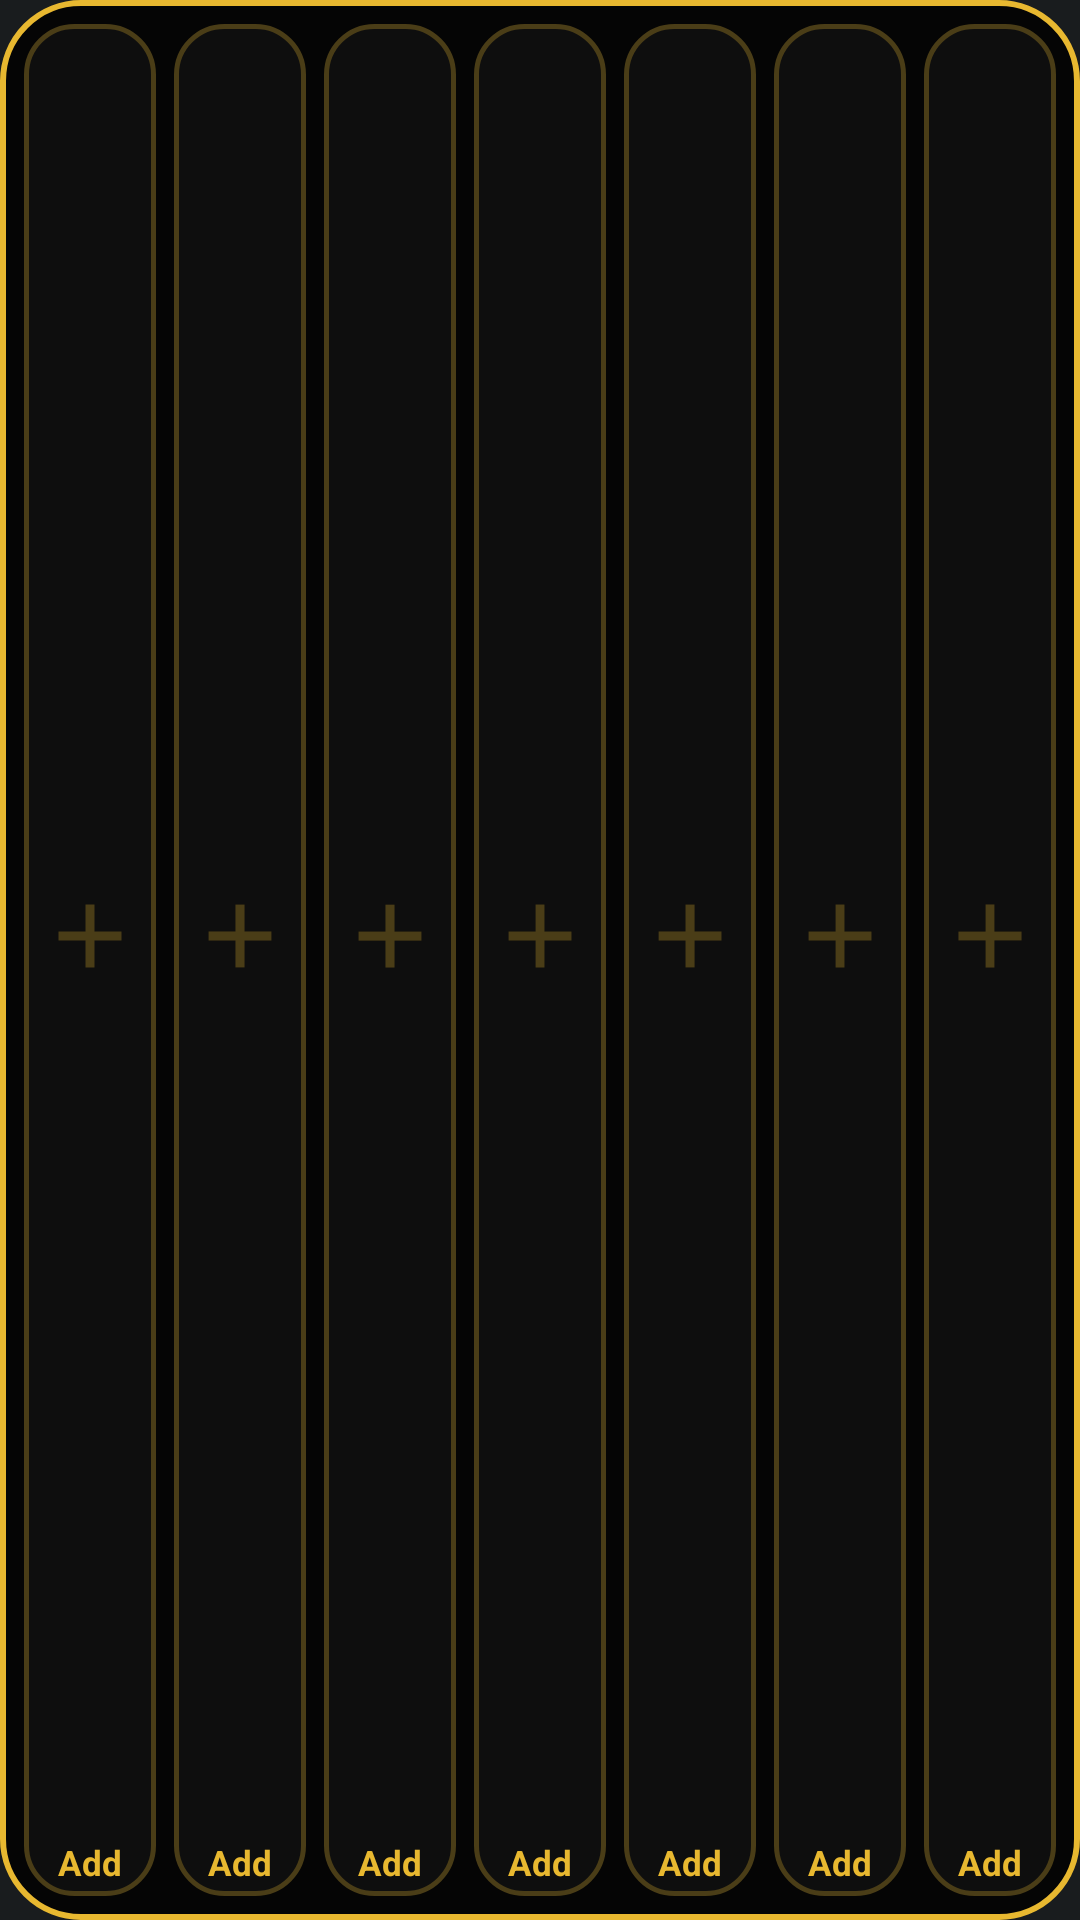

This screen was rendered from an Android layout file. Write that file and the resources it references.
<!-- AndroidManifest.xml: application theme android:Theme.DeviceDefault.NoActionBar -->
<!-- res/layout/apps_widget_empty.xml -->
<?xml version="1.0" encoding="utf-8"?>
<LinearLayout xmlns:android="http://schemas.android.com/apk/res/android"
    android:id="@+id/widget_root"
    android:layout_width="match_parent"
    android:layout_height="match_parent"
    android:background="@drawable/widget_frame"
    android:baselineAligned="false"
    android:orientation="horizontal"
    android:padding="5dp">

        <LinearLayout
            android:layout_width="0dp"
            android:layout_height="match_parent"
            android:layout_weight="1"
            android:layout_margin="3dp"
            android:background="@drawable/tile_bg"
            android:gravity="center"
            android:orientation="vertical"
            android:paddingTop="5dp"
            android:paddingBottom="3dp">

            <ImageView
                android:layout_width="match_parent"
                android:layout_height="0dp"
                android:layout_weight="1"
                android:paddingHorizontal="4dp"
                android:scaleType="fitCenter"
                android:importantForAccessibility="no"
                android:src="@drawable/ic_add" />

            <TextView
                style="@style/TileLabel"
                android:text="Add" />
        </LinearLayout>

        <LinearLayout
            android:layout_width="0dp"
            android:layout_height="match_parent"
            android:layout_weight="1"
            android:layout_margin="3dp"
            android:background="@drawable/tile_bg"
            android:gravity="center"
            android:orientation="vertical"
            android:paddingTop="5dp"
            android:paddingBottom="3dp">

            <ImageView
                android:layout_width="match_parent"
                android:layout_height="0dp"
                android:layout_weight="1"
                android:paddingHorizontal="4dp"
                android:scaleType="fitCenter"
                android:importantForAccessibility="no"
                android:src="@drawable/ic_add" />

            <TextView
                style="@style/TileLabel"
                android:text="Add" />
        </LinearLayout>

        <LinearLayout
            android:layout_width="0dp"
            android:layout_height="match_parent"
            android:layout_weight="1"
            android:layout_margin="3dp"
            android:background="@drawable/tile_bg"
            android:gravity="center"
            android:orientation="vertical"
            android:paddingTop="5dp"
            android:paddingBottom="3dp">

            <ImageView
                android:layout_width="match_parent"
                android:layout_height="0dp"
                android:layout_weight="1"
                android:paddingHorizontal="4dp"
                android:scaleType="fitCenter"
                android:importantForAccessibility="no"
                android:src="@drawable/ic_add" />

            <TextView
                style="@style/TileLabel"
                android:text="Add" />
        </LinearLayout>

        <LinearLayout
            android:layout_width="0dp"
            android:layout_height="match_parent"
            android:layout_weight="1"
            android:layout_margin="3dp"
            android:background="@drawable/tile_bg"
            android:gravity="center"
            android:orientation="vertical"
            android:paddingTop="5dp"
            android:paddingBottom="3dp">

            <ImageView
                android:layout_width="match_parent"
                android:layout_height="0dp"
                android:layout_weight="1"
                android:paddingHorizontal="4dp"
                android:scaleType="fitCenter"
                android:importantForAccessibility="no"
                android:src="@drawable/ic_add" />

            <TextView
                style="@style/TileLabel"
                android:text="Add" />
        </LinearLayout>

        <LinearLayout
            android:layout_width="0dp"
            android:layout_height="match_parent"
            android:layout_weight="1"
            android:layout_margin="3dp"
            android:background="@drawable/tile_bg"
            android:gravity="center"
            android:orientation="vertical"
            android:paddingTop="5dp"
            android:paddingBottom="3dp">

            <ImageView
                android:layout_width="match_parent"
                android:layout_height="0dp"
                android:layout_weight="1"
                android:paddingHorizontal="4dp"
                android:scaleType="fitCenter"
                android:importantForAccessibility="no"
                android:src="@drawable/ic_add" />

            <TextView
                style="@style/TileLabel"
                android:text="Add" />
        </LinearLayout>

        <LinearLayout
            android:layout_width="0dp"
            android:layout_height="match_parent"
            android:layout_weight="1"
            android:layout_margin="3dp"
            android:background="@drawable/tile_bg"
            android:gravity="center"
            android:orientation="vertical"
            android:paddingTop="5dp"
            android:paddingBottom="3dp">

            <ImageView
                android:layout_width="match_parent"
                android:layout_height="0dp"
                android:layout_weight="1"
                android:paddingHorizontal="4dp"
                android:scaleType="fitCenter"
                android:importantForAccessibility="no"
                android:src="@drawable/ic_add" />

            <TextView
                style="@style/TileLabel"
                android:text="Add" />
        </LinearLayout>

        <LinearLayout
            android:layout_width="0dp"
            android:layout_height="match_parent"
            android:layout_weight="1"
            android:layout_margin="3dp"
            android:background="@drawable/tile_bg"
            android:gravity="center"
            android:orientation="vertical"
            android:paddingTop="5dp"
            android:paddingBottom="3dp">

            <ImageView
                android:layout_width="match_parent"
                android:layout_height="0dp"
                android:layout_weight="1"
                android:paddingHorizontal="4dp"
                android:scaleType="fitCenter"
                android:importantForAccessibility="no"
                android:src="@drawable/ic_add" />

            <TextView
                style="@style/TileLabel"
                android:text="Add" />
        </LinearLayout>
</LinearLayout>
<!-- resources referenced by this layout -->
<resources>
  <!-- drawable ic_add (drawable) -->
  <?xml version="1.0" encoding="utf-8"?>
  <vector xmlns:android="http://schemas.android.com/apk/res/android"
      android:width="24dp" android:height="24dp"
      android:viewportWidth="24" android:viewportHeight="24">
      <path android:fillColor="@color/dsr_gold_dim"
          android:pathData="M19,13h-6v6h-2v-6H5v-2h6V5h2v6h6v2z" />
  </vector>
  <!-- drawable tile_bg (drawable) -->
  <?xml version="1.0" encoding="utf-8"?>
  <selector xmlns:android="http://schemas.android.com/apk/res/android">
      <item android:state_pressed="true">
          <shape android:shape="rectangle">
              <solid android:color="@color/dsr_tile_pressed" />
              <stroke android:width="1.5dp" android:color="@color/dsr_gold" />
              <corners android:radius="16dp" />
          </shape>
      </item>
      <item>
          <shape android:shape="rectangle">
              <solid android:color="@color/dsr_tile_bg" />
              <stroke android:width="1.5dp" android:color="@color/dsr_gold_dim" />
              <corners android:radius="16dp" />
          </shape>
      </item>
  </selector>
  <!-- drawable widget_frame (drawable) -->
  <?xml version="1.0" encoding="utf-8"?>
  <shape xmlns:android="http://schemas.android.com/apk/res/android" android:shape="rectangle">
      <solid android:color="@color/dsr_frame_bg" />
      <stroke android:width="2dp" android:color="@color/dsr_gold" />
      <corners android:radius="26dp" />
  </shape>
  <style name="TileLabel">
          <item name="android:layout_width">match_parent</item>
          <item name="android:layout_height">16dp</item>
          <item name="android:gravity">center</item>
          <item name="android:autoSizeTextType">uniform</item>
          <item name="android:autoSizeMinTextSize">7sp</item>
          <item name="android:autoSizeMaxTextSize">12sp</item>
          <item name="android:paddingHorizontal">2dp</item>
          <item name="android:layout_marginTop">2dp</item>
          <item name="android:maxLines">1</item>
          <item name="android:textColor">@color/dsr_gold</item>
          <item name="android:textSize">12sp</item>
          <item name="android:textStyle">bold</item>
      </style>
  <color name="dsr_gold_dim">#4A3D17</color>
  <color name="dsr_tile_pressed">#2A2410</color>
  <color name="dsr_gold">#E8B830</color>
  <color name="dsr_tile_bg">#0E0E0E</color>
  <color name="dsr_frame_bg">#050505</color>
</resources>
